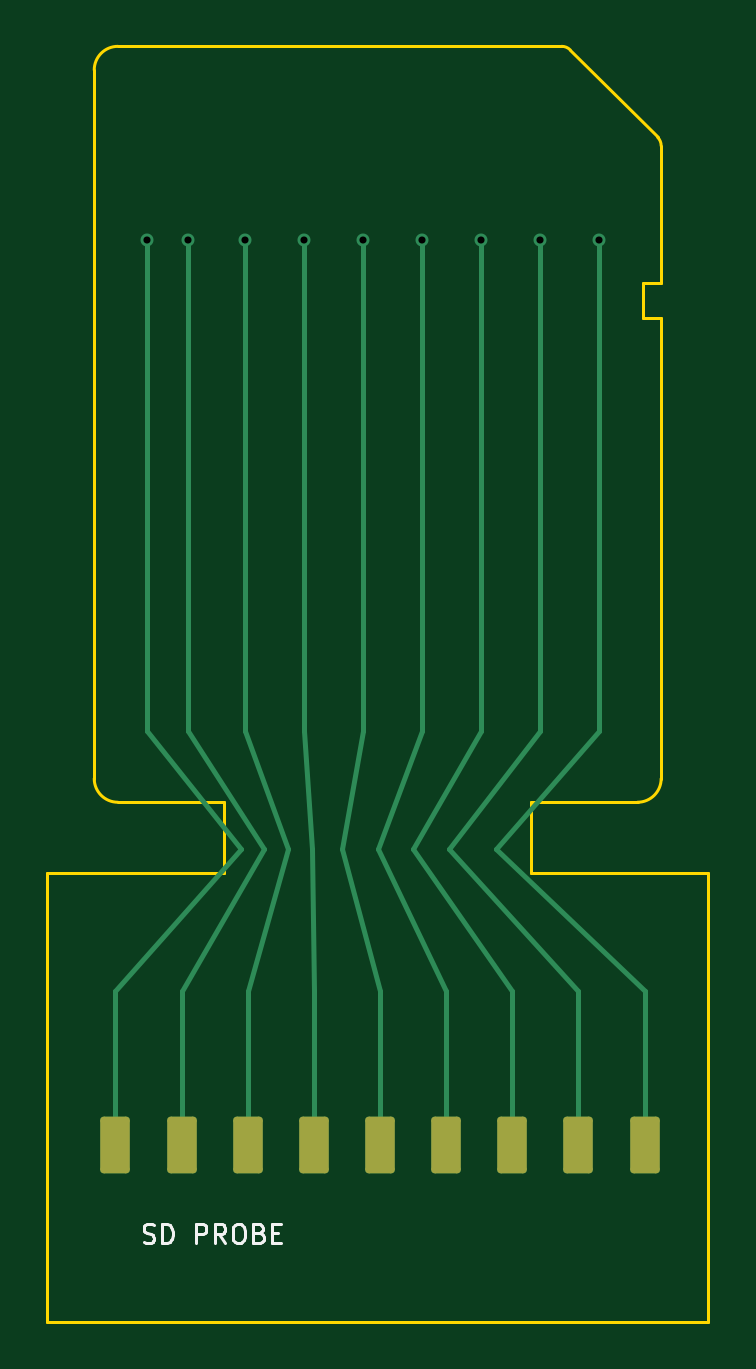
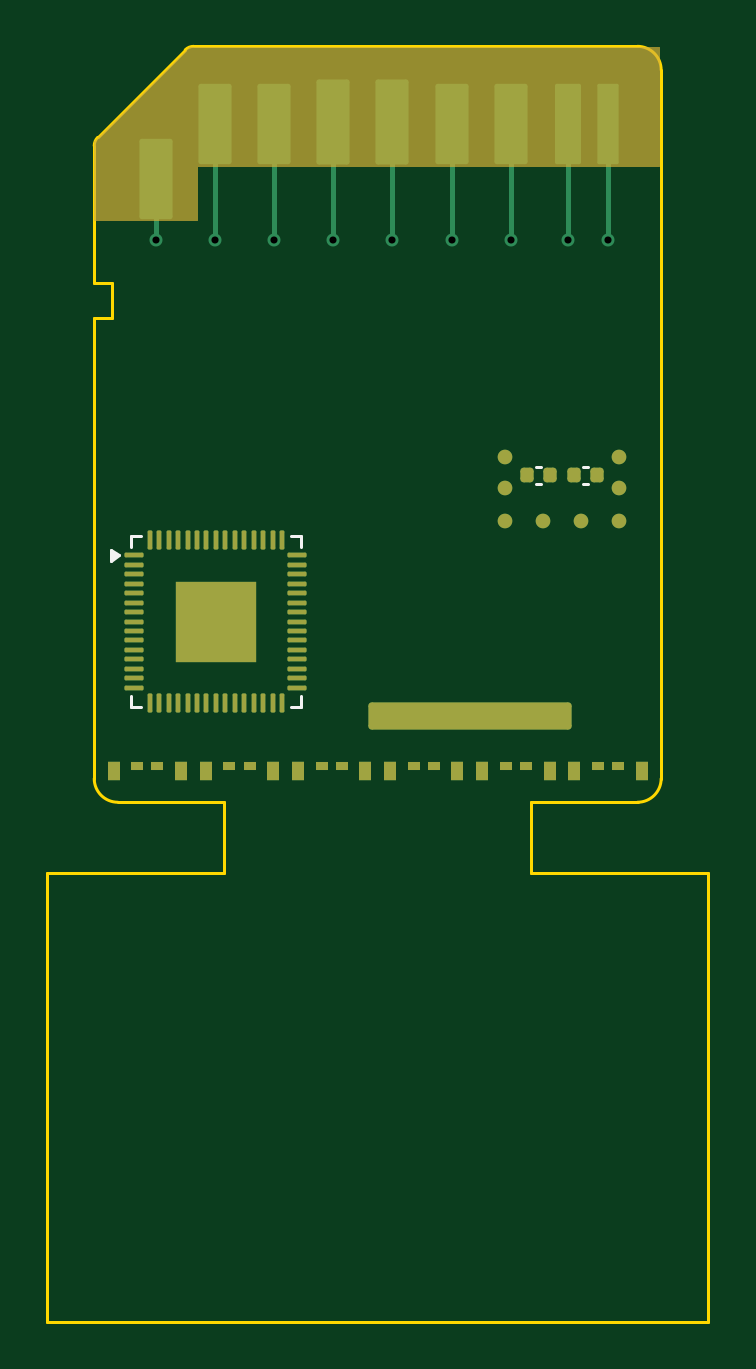
Circuit board: 11 layer files. Board 28.0 x 54.0 mm.
- bottom_copper: sd-led-card-B_Cu.gbl (7960 bytes)
- bottom_mask: sd-led-card-B_Mask.gbs (5309 bytes)
- paste: sd-led-card-B_Paste.gbp (4450 bytes)
- bottom_silk: sd-led-card-B_Silkscreen.gbo (1303 bytes)
- outline: sd-led-card-Edge_Cuts.gm1 (1786 bytes)
- top_copper: sd-led-card-F_Cu.gtl (3968 bytes)
- top_mask: sd-led-card-F_Mask.gts (1349 bytes)
- paste: sd-led-card-F_Paste.gtp (1344 bytes)
- top_silk: sd-led-card-F_Silkscreen.gto (4801 bytes)
- drill: sd-led-card-debug-tail-drill-report.txt (627 bytes)
- drill: sd-led-card.drl (440 bytes)

=== bottom_copper: sd-led-card-B_Cu.gbl (7960 bytes, source omitted) ===
=== bottom_mask: sd-led-card-B_Mask.gbs (5309 bytes, source omitted) ===
=== paste: sd-led-card-B_Paste.gbp ===
%TF.GenerationSoftware,KiCad,Pcbnew,10.0.3*%
%TF.CreationDate,2026-05-27T00:10:38-07:00*%
%TF.ProjectId,sd-led-card,73642d6c-6564-42d6-9361-72642e6b6963,rev?*%
%TF.SameCoordinates,Original*%
%TF.FileFunction,Paste,Bot*%
%TF.FilePolarity,Positive*%
%FSLAX46Y46*%
G04 Gerber Fmt 4.6, Leading zero omitted, Abs format (unit mm)*
G04 Created by KiCad (PCBNEW 10.0.3) date 2026-05-27 00:10:38*
%MOMM*%
%LPD*%
G01*
G04 APERTURE LIST*
G04 Aperture macros list*
%AMRoundRect*
0 Rectangle with rounded corners*
0 $1 Rounding radius*
0 $2 $3 $4 $5 $6 $7 $8 $9 X,Y pos of 4 corners*
0 Add a 4 corners polygon primitive as box body*
4,1,4,$2,$3,$4,$5,$6,$7,$8,$9,$2,$3,0*
0 Add four circle primitives for the rounded corners*
1,1,$1+$1,$2,$3*
1,1,$1+$1,$4,$5*
1,1,$1+$1,$6,$7*
1,1,$1+$1,$8,$9*
0 Add four rect primitives between the rounded corners*
20,1,$1+$1,$2,$3,$4,$5,0*
20,1,$1+$1,$4,$5,$6,$7,0*
20,1,$1+$1,$6,$7,$8,$9,0*
20,1,$1+$1,$8,$9,$2,$3,0*%
G04 Aperture macros list end*
%ADD10R,0.550000X0.780000*%
%ADD11R,0.550000X0.340000*%
%ADD12RoundRect,0.140000X0.140000X0.170000X-0.140000X0.170000X-0.140000X-0.170000X0.140000X-0.170000X0*%
%ADD13RoundRect,0.138000X-4.162000X-0.437000X4.162000X-0.437000X4.162000X0.437000X-4.162000X0.437000X0*%
%ADD14C,0.620000*%
%ADD15RoundRect,0.227500X0.227500X0.227500X-0.227500X0.227500X-0.227500X-0.227500X0.227500X-0.227500X0*%
%ADD16RoundRect,0.050000X0.350000X0.050000X-0.350000X0.050000X-0.350000X-0.050000X0.350000X-0.050000X0*%
%ADD17RoundRect,0.050000X0.050000X0.350000X-0.050000X0.350000X-0.050000X-0.350000X0.050000X-0.350000X0*%
G04 APERTURE END LIST*
D10*
%TO.C,D2*%
X45575000Y-64670000D03*
D11*
X44575000Y-64450000D03*
X43725000Y-64450000D03*
D10*
X42725000Y-64670000D03*
%TD*%
D12*
%TO.C,C1*%
X41680000Y-52150000D03*
X40720000Y-52150000D03*
%TD*%
%TO.C,C2*%
X43680000Y-52150000D03*
X42720000Y-52150000D03*
%TD*%
D10*
%TO.C,D6*%
X61175000Y-64670000D03*
D11*
X60175000Y-64450000D03*
X59325000Y-64450000D03*
D10*
X58325000Y-64670000D03*
%TD*%
%TO.C,D4*%
X53375000Y-64670000D03*
D11*
X52375000Y-64450000D03*
X51525000Y-64450000D03*
D10*
X50525000Y-64670000D03*
%TD*%
%TO.C,D1*%
X41675000Y-64670000D03*
D11*
X40675000Y-64450000D03*
X39825000Y-64450000D03*
D10*
X38825000Y-64670000D03*
%TD*%
%TO.C,D3*%
X49475000Y-64670000D03*
D11*
X48475000Y-64450000D03*
X47625000Y-64450000D03*
D10*
X46625000Y-64670000D03*
%TD*%
D13*
%TO.C,CT1*%
X46100000Y-62350000D03*
%TD*%
D14*
%TO.C,DBG1*%
X39800000Y-51400000D03*
X39800000Y-52700000D03*
X44600000Y-51400000D03*
X44600000Y-52700000D03*
X39800000Y-54100000D03*
X41400000Y-54100000D03*
X43000000Y-54100000D03*
X44600000Y-54100000D03*
%TD*%
D10*
%TO.C,D5*%
X57275000Y-64670000D03*
D11*
X56275000Y-64450000D03*
X55425000Y-64450000D03*
D10*
X54425000Y-64670000D03*
%TD*%
D15*
%TO.C,U1*%
X57980000Y-59480000D03*
X57980000Y-58350000D03*
X57980000Y-57220000D03*
X56850000Y-59480000D03*
X56850000Y-58350000D03*
X56850000Y-57220000D03*
X55720000Y-59480000D03*
X55720000Y-58350000D03*
X55720000Y-57220000D03*
D16*
X60300000Y-55550000D03*
X60300000Y-55950000D03*
X60300000Y-56350000D03*
X60300000Y-56750000D03*
X60300000Y-57150000D03*
X60300000Y-57550000D03*
X60300000Y-57950000D03*
X60300000Y-58350000D03*
X60300000Y-58750000D03*
X60300000Y-59150000D03*
X60300000Y-59550000D03*
X60300000Y-59950000D03*
X60300000Y-60350000D03*
X60300000Y-60750000D03*
X60300000Y-61150000D03*
D17*
X59650000Y-61800000D03*
X59250000Y-61800000D03*
X58850000Y-61800000D03*
X58450000Y-61800000D03*
X58050000Y-61800000D03*
X57650000Y-61800000D03*
X57250000Y-61800000D03*
X56850000Y-61800000D03*
X56450000Y-61800000D03*
X56050000Y-61800000D03*
X55650000Y-61800000D03*
X55250000Y-61800000D03*
X54850000Y-61800000D03*
X54450000Y-61800000D03*
X54050000Y-61800000D03*
D16*
X53400000Y-61150000D03*
X53400000Y-60750000D03*
X53400000Y-60350000D03*
X53400000Y-59950000D03*
X53400000Y-59550000D03*
X53400000Y-59150000D03*
X53400000Y-58750000D03*
X53400000Y-58350000D03*
X53400000Y-57950000D03*
X53400000Y-57550000D03*
X53400000Y-57150000D03*
X53400000Y-56750000D03*
X53400000Y-56350000D03*
X53400000Y-55950000D03*
X53400000Y-55550000D03*
D17*
X54050000Y-54900000D03*
X54450000Y-54900000D03*
X54850000Y-54900000D03*
X55250000Y-54900000D03*
X55650000Y-54900000D03*
X56050000Y-54900000D03*
X56450000Y-54900000D03*
X56850000Y-54900000D03*
X57250000Y-54900000D03*
X57650000Y-54900000D03*
X58050000Y-54900000D03*
X58450000Y-54900000D03*
X58850000Y-54900000D03*
X59250000Y-54900000D03*
X59650000Y-54900000D03*
%TD*%
M02*

=== bottom_silk: sd-led-card-B_Silkscreen.gbo ===
%TF.GenerationSoftware,KiCad,Pcbnew,10.0.3*%
%TF.CreationDate,2026-05-27T00:10:38-07:00*%
%TF.ProjectId,sd-led-card,73642d6c-6564-42d6-9361-72642e6b6963,rev?*%
%TF.SameCoordinates,Original*%
%TF.FileFunction,Legend,Bot*%
%TF.FilePolarity,Positive*%
%FSLAX46Y46*%
G04 Gerber Fmt 4.6, Leading zero omitted, Abs format (unit mm)*
G04 Created by KiCad (PCBNEW 10.0.3) date 2026-05-27 00:10:38*
%MOMM*%
%LPD*%
G01*
G04 APERTURE LIST*
%ADD10C,0.120000*%
G04 APERTURE END LIST*
%TO.C,C1*%
D10*
X41307836Y-51790000D02*
X41092164Y-51790000D01*
X41307836Y-52510000D02*
X41092164Y-52510000D01*
%TO.C,C2*%
X43307836Y-51790000D02*
X43092164Y-51790000D01*
X43307836Y-52510000D02*
X43092164Y-52510000D01*
%TO.C,U1*%
X53240000Y-54740000D02*
X53240000Y-55190000D01*
X53240000Y-61510000D02*
X53240000Y-61960000D01*
X53240000Y-61960000D02*
X53690000Y-61960000D01*
X53690000Y-54740000D02*
X53240000Y-54740000D01*
X60010000Y-61960000D02*
X60460000Y-61960000D01*
X60460000Y-54740000D02*
X60010000Y-54740000D01*
X60460000Y-55190000D02*
X60460000Y-54740000D01*
X60460000Y-61960000D02*
X60460000Y-61510000D01*
X60960000Y-55550000D02*
X61290000Y-55790000D01*
X61290000Y-55310000D01*
X60960000Y-55550000D01*
G36*
X61290000Y-55790000D02*
G01*
X60960000Y-55550000D01*
X61290000Y-55310000D01*
X61290000Y-55790000D01*
G37*
%TD*%
M02*

=== outline: sd-led-card-Edge_Cuts.gm1 ===
%TF.GenerationSoftware,KiCad,Pcbnew,10.0.3*%
%TF.CreationDate,2026-05-27T00:10:38-07:00*%
%TF.ProjectId,sd-led-card,73642d6c-6564-42d6-9361-72642e6b6963,rev?*%
%TF.SameCoordinates,Original*%
%TF.FileFunction,Profile,NP*%
%FSLAX46Y46*%
G04 Gerber Fmt 4.6, Leading zero omitted, Abs format (unit mm)*
G04 Created by KiCad (PCBNEW 10.0.3) date 2026-05-27 00:10:38*
%MOMM*%
%LPD*%
G01*
G04 APERTURE LIST*
%TA.AperFunction,Profile*%
%ADD10C,0.120000*%
%TD*%
G04 APERTURE END LIST*
D10*
X36000000Y-69000000D02*
X36000000Y-88000000D01*
X36000000Y-88000000D02*
X64000000Y-88000000D01*
X38000000Y-49950000D02*
X38000000Y-65000000D01*
X39000000Y-66000000D02*
G75*
G02*
X38000000Y-65000000I0J1000000D01*
G01*
X39000000Y-66000000D02*
X43500000Y-66000000D01*
X43500000Y-66000000D02*
X43500000Y-69000000D01*
X43500000Y-69000000D02*
X36000000Y-69000000D01*
X56500000Y-66000000D02*
X61000000Y-66000000D01*
X56500000Y-69000000D02*
X56500000Y-66000000D01*
X62000000Y-65000000D02*
G75*
G02*
X61000000Y-66000000I-1000000J0D01*
G01*
X62000000Y-65000000D02*
X62000000Y-49950000D01*
X64000000Y-69000000D02*
X56500000Y-69000000D01*
X64000000Y-88000000D02*
X64000000Y-69000000D01*
%TO.C,J1*%
X38000000Y-49950000D02*
X38000000Y-35000000D01*
X39000000Y-34000000D02*
X57792893Y-34000000D01*
X58146447Y-34146447D02*
X61853554Y-37853554D01*
X61250000Y-44000000D02*
X61250000Y-45500000D01*
X61250000Y-45500000D02*
X62000000Y-45500000D01*
X62000000Y-38207107D02*
X62000000Y-44000000D01*
X62000000Y-44000000D02*
X61250000Y-44000000D01*
X62000000Y-45500000D02*
X62000000Y-49950000D01*
X38000000Y-35000000D02*
G75*
G02*
X39000000Y-34000000I999999J1D01*
G01*
X57792893Y-34000000D02*
G75*
G02*
X58146450Y-34146444I7J-500000D01*
G01*
X61853554Y-37853554D02*
G75*
G02*
X61999995Y-38207107I-353554J-353546D01*
G01*
%TD*%
M02*

=== top_copper: sd-led-card-F_Cu.gtl ===
%TF.GenerationSoftware,KiCad,Pcbnew,10.0.3*%
%TF.CreationDate,2026-05-27T00:10:38-07:00*%
%TF.ProjectId,sd-led-card,73642d6c-6564-42d6-9361-72642e6b6963,rev?*%
%TF.SameCoordinates,Original*%
%TF.FileFunction,Copper,L1,Top*%
%TF.FilePolarity,Positive*%
%FSLAX46Y46*%
G04 Gerber Fmt 4.6, Leading zero omitted, Abs format (unit mm)*
G04 Created by KiCad (PCBNEW 10.0.3) date 2026-05-27 00:10:38*
%MOMM*%
%LPD*%
G01*
G04 APERTURE LIST*
G04 Aperture macros list*
%AMRoundRect*
0 Rectangle with rounded corners*
0 $1 Rounding radius*
0 $2 $3 $4 $5 $6 $7 $8 $9 X,Y pos of 4 corners*
0 Add a 4 corners polygon primitive as box body*
4,1,4,$2,$3,$4,$5,$6,$7,$8,$9,$2,$3,0*
0 Add four circle primitives for the rounded corners*
1,1,$1+$1,$2,$3*
1,1,$1+$1,$4,$5*
1,1,$1+$1,$6,$7*
1,1,$1+$1,$8,$9*
0 Add four rect primitives between the rounded corners*
20,1,$1+$1,$2,$3,$4,$5,0*
20,1,$1+$1,$4,$5,$6,$7,0*
20,1,$1+$1,$6,$7,$8,$9,0*
20,1,$1+$1,$8,$9,$2,$3,0*%
G04 Aperture macros list end*
%TA.AperFunction,SMDPad,CuDef*%
%ADD10RoundRect,0.150000X-0.475000X-1.050000X0.475000X-1.050000X0.475000X1.050000X-0.475000X1.050000X0*%
%TD*%
%TA.AperFunction,ViaPad*%
%ADD11C,0.550000*%
%TD*%
%TA.AperFunction,Conductor*%
%ADD12C,0.200000*%
%TD*%
G04 APERTURE END LIST*
D10*
%TO.P,J2,1*%
%TO.N,SD_DAT2*%
X58500000Y-80500000D03*
%TO.P,J2,2*%
%TO.N,SD_DAT3*%
X55700000Y-80500000D03*
%TO.P,J2,3*%
%TO.N,SD_CMD*%
X52900000Y-80500000D03*
%TO.P,J2,4*%
%TO.N,+3V3*%
X50100000Y-80500000D03*
%TO.P,J2,5*%
%TO.N,SD_CLK*%
X47300000Y-80500000D03*
%TO.P,J2,6*%
%TO.N,GND*%
X44500000Y-80500000D03*
%TO.P,J2,7*%
%TO.N,SD_DAT0*%
X41700000Y-80500000D03*
%TO.P,J2,8*%
%TO.N,SD_DAT1*%
X38900000Y-80500000D03*
%TO.P,J2,9*%
%TO.N,SD_VSS2*%
X61300000Y-80500000D03*
%TD*%
D11*
%TO.N,SD_DAT2*%
X56875000Y-42200000D03*
%TO.N,SD_DAT3*%
X54375000Y-42200000D03*
%TO.N,SD_CMD*%
X51875000Y-42200000D03*
%TO.N,+3V3*%
X49375000Y-42200000D03*
%TO.N,SD_CLK*%
X46875000Y-42200000D03*
%TO.N,GND*%
X44375000Y-42200000D03*
%TO.N,SD_DAT0*%
X41950000Y-42200000D03*
%TO.N,SD_DAT1*%
X40250000Y-42200000D03*
%TO.N,SD_VSS2*%
X59375000Y-42200000D03*
%TD*%
%TO.N,SD_DAT2*%
D12*
X53000000Y-68000000D02*
X58500000Y-74000000D01*
X56875000Y-63000000D02*
X53000000Y-68000000D01*
X58500000Y-74000000D02*
X58500000Y-79300000D01*
X56875000Y-42200000D02*
X56875000Y-63000000D01*
%TO.N,SD_DAT3*%
X54375000Y-63000000D02*
X51500000Y-68000000D01*
X51500000Y-68000000D02*
X55700000Y-74000000D01*
X54375000Y-42200000D02*
X54375000Y-63000000D01*
X55700000Y-74000000D02*
X55700000Y-79300000D01*
%TO.N,SD_CMD*%
X52900000Y-74000000D02*
X52900000Y-79300000D01*
X51875000Y-42200000D02*
X51875000Y-63000000D01*
X50000000Y-68000000D02*
X52900000Y-74000000D01*
X51875000Y-63000000D02*
X50000000Y-68000000D01*
%TO.N,+3V3*%
X49375000Y-63000000D02*
X48500000Y-68000000D01*
X49375000Y-42200000D02*
X49375000Y-63000000D01*
X48500000Y-68000000D02*
X50100000Y-74000000D01*
X50100000Y-74000000D02*
X50100000Y-79300000D01*
%TO.N,SD_CLK*%
X46875000Y-63000000D02*
X47200000Y-68000000D01*
X47200000Y-68000000D02*
X47300000Y-74000000D01*
X47300000Y-74000000D02*
X47300000Y-79300000D01*
X46875000Y-42200000D02*
X46875000Y-63000000D01*
%TO.N,GND*%
X44375000Y-63000000D02*
X46200000Y-68000000D01*
X44375000Y-42200000D02*
X44375000Y-63000000D01*
X46200000Y-68000000D02*
X44500000Y-74000000D01*
X44500000Y-74000000D02*
X44500000Y-79300000D01*
%TO.N,SD_DAT0*%
X41700000Y-74000000D02*
X41700000Y-79300000D01*
X45200000Y-68000000D02*
X41700000Y-74000000D01*
X41950000Y-42200000D02*
X41950000Y-63000000D01*
X41950000Y-63000000D02*
X45200000Y-68000000D01*
%TO.N,SD_DAT1*%
X44200000Y-68000000D02*
X38900000Y-74000000D01*
X38900000Y-74000000D02*
X38900000Y-79300000D01*
X40250000Y-63000000D02*
X44200000Y-68000000D01*
X40250000Y-42200000D02*
X40250000Y-63000000D01*
%TO.N,SD_VSS2*%
X55000000Y-68000000D02*
X61300000Y-74000000D01*
X59375000Y-63000000D02*
X55000000Y-68000000D01*
X61300000Y-74000000D02*
X61300000Y-79300000D01*
X59375000Y-42200000D02*
X59375000Y-63000000D01*
%TD*%
M02*

=== top_mask: sd-led-card-F_Mask.gts (1349 bytes, source withheld) ===
=== paste: sd-led-card-F_Paste.gtp (1344 bytes, source withheld) ===
=== top_silk: sd-led-card-F_Silkscreen.gto ===
%TF.GenerationSoftware,KiCad,Pcbnew,10.0.3*%
%TF.CreationDate,2026-05-27T00:10:38-07:00*%
%TF.ProjectId,sd-led-card,73642d6c-6564-42d6-9361-72642e6b6963,rev?*%
%TF.SameCoordinates,Original*%
%TF.FileFunction,Legend,Top*%
%TF.FilePolarity,Positive*%
%FSLAX46Y46*%
G04 Gerber Fmt 4.6, Leading zero omitted, Abs format (unit mm)*
G04 Created by KiCad (PCBNEW 10.0.3) date 2026-05-27 00:10:38*
%MOMM*%
%LPD*%
G01*
G04 APERTURE LIST*
%ADD10C,0.120000*%
G04 APERTURE END LIST*
D10*
X40085713Y-84625760D02*
X40199999Y-84663855D01*
X40199999Y-84663855D02*
X40390475Y-84663855D01*
X40390475Y-84663855D02*
X40466666Y-84625760D01*
X40466666Y-84625760D02*
X40504761Y-84587664D01*
X40504761Y-84587664D02*
X40542856Y-84511474D01*
X40542856Y-84511474D02*
X40542856Y-84435283D01*
X40542856Y-84435283D02*
X40504761Y-84359093D01*
X40504761Y-84359093D02*
X40466666Y-84320998D01*
X40466666Y-84320998D02*
X40390475Y-84282902D01*
X40390475Y-84282902D02*
X40238094Y-84244807D01*
X40238094Y-84244807D02*
X40161904Y-84206712D01*
X40161904Y-84206712D02*
X40123809Y-84168617D01*
X40123809Y-84168617D02*
X40085713Y-84092426D01*
X40085713Y-84092426D02*
X40085713Y-84016236D01*
X40085713Y-84016236D02*
X40123809Y-83940045D01*
X40123809Y-83940045D02*
X40161904Y-83901950D01*
X40161904Y-83901950D02*
X40238094Y-83863855D01*
X40238094Y-83863855D02*
X40428571Y-83863855D01*
X40428571Y-83863855D02*
X40542856Y-83901950D01*
X40885714Y-84663855D02*
X40885714Y-83863855D01*
X40885714Y-83863855D02*
X41076190Y-83863855D01*
X41076190Y-83863855D02*
X41190476Y-83901950D01*
X41190476Y-83901950D02*
X41266666Y-83978140D01*
X41266666Y-83978140D02*
X41304761Y-84054331D01*
X41304761Y-84054331D02*
X41342857Y-84206712D01*
X41342857Y-84206712D02*
X41342857Y-84320998D01*
X41342857Y-84320998D02*
X41304761Y-84473379D01*
X41304761Y-84473379D02*
X41266666Y-84549569D01*
X41266666Y-84549569D02*
X41190476Y-84625760D01*
X41190476Y-84625760D02*
X41076190Y-84663855D01*
X41076190Y-84663855D02*
X40885714Y-84663855D01*
X42295238Y-84663855D02*
X42295238Y-83863855D01*
X42295238Y-83863855D02*
X42600000Y-83863855D01*
X42600000Y-83863855D02*
X42676190Y-83901950D01*
X42676190Y-83901950D02*
X42714285Y-83940045D01*
X42714285Y-83940045D02*
X42752381Y-84016236D01*
X42752381Y-84016236D02*
X42752381Y-84130521D01*
X42752381Y-84130521D02*
X42714285Y-84206712D01*
X42714285Y-84206712D02*
X42676190Y-84244807D01*
X42676190Y-84244807D02*
X42600000Y-84282902D01*
X42600000Y-84282902D02*
X42295238Y-84282902D01*
X43552381Y-84663855D02*
X43285714Y-84282902D01*
X43095238Y-84663855D02*
X43095238Y-83863855D01*
X43095238Y-83863855D02*
X43400000Y-83863855D01*
X43400000Y-83863855D02*
X43476190Y-83901950D01*
X43476190Y-83901950D02*
X43514285Y-83940045D01*
X43514285Y-83940045D02*
X43552381Y-84016236D01*
X43552381Y-84016236D02*
X43552381Y-84130521D01*
X43552381Y-84130521D02*
X43514285Y-84206712D01*
X43514285Y-84206712D02*
X43476190Y-84244807D01*
X43476190Y-84244807D02*
X43400000Y-84282902D01*
X43400000Y-84282902D02*
X43095238Y-84282902D01*
X44047619Y-83863855D02*
X44200000Y-83863855D01*
X44200000Y-83863855D02*
X44276190Y-83901950D01*
X44276190Y-83901950D02*
X44352381Y-83978140D01*
X44352381Y-83978140D02*
X44390476Y-84130521D01*
X44390476Y-84130521D02*
X44390476Y-84397188D01*
X44390476Y-84397188D02*
X44352381Y-84549569D01*
X44352381Y-84549569D02*
X44276190Y-84625760D01*
X44276190Y-84625760D02*
X44200000Y-84663855D01*
X44200000Y-84663855D02*
X44047619Y-84663855D01*
X44047619Y-84663855D02*
X43971428Y-84625760D01*
X43971428Y-84625760D02*
X43895238Y-84549569D01*
X43895238Y-84549569D02*
X43857142Y-84397188D01*
X43857142Y-84397188D02*
X43857142Y-84130521D01*
X43857142Y-84130521D02*
X43895238Y-83978140D01*
X43895238Y-83978140D02*
X43971428Y-83901950D01*
X43971428Y-83901950D02*
X44047619Y-83863855D01*
X44999999Y-84244807D02*
X45114285Y-84282902D01*
X45114285Y-84282902D02*
X45152380Y-84320998D01*
X45152380Y-84320998D02*
X45190476Y-84397188D01*
X45190476Y-84397188D02*
X45190476Y-84511474D01*
X45190476Y-84511474D02*
X45152380Y-84587664D01*
X45152380Y-84587664D02*
X45114285Y-84625760D01*
X45114285Y-84625760D02*
X45038095Y-84663855D01*
X45038095Y-84663855D02*
X44733333Y-84663855D01*
X44733333Y-84663855D02*
X44733333Y-83863855D01*
X44733333Y-83863855D02*
X44999999Y-83863855D01*
X44999999Y-83863855D02*
X45076190Y-83901950D01*
X45076190Y-83901950D02*
X45114285Y-83940045D01*
X45114285Y-83940045D02*
X45152380Y-84016236D01*
X45152380Y-84016236D02*
X45152380Y-84092426D01*
X45152380Y-84092426D02*
X45114285Y-84168617D01*
X45114285Y-84168617D02*
X45076190Y-84206712D01*
X45076190Y-84206712D02*
X44999999Y-84244807D01*
X44999999Y-84244807D02*
X44733333Y-84244807D01*
X45533333Y-84244807D02*
X45799999Y-84244807D01*
X45914285Y-84663855D02*
X45533333Y-84663855D01*
X45533333Y-84663855D02*
X45533333Y-83863855D01*
X45533333Y-83863855D02*
X45914285Y-83863855D01*
M02*

=== drill: sd-led-card-debug-tail-drill-report.txt (627 bytes, source withheld) ===
=== drill: sd-led-card.drl ===
M48
; DRILL file KiCad 10.0.3 date 2026-05-27T00:10:38
; FORMAT={-:-/ absolute / metric / decimal}
; #@! TF.CreationDate,2026-05-27T00:10:38-07:00
; #@! TF.GenerationSoftware,Kicad,Pcbnew,10.0.3
; #@! TF.FileFunction,MixedPlating,1,2
FMAT,2
METRIC
; #@! TA.AperFunction,Plated,PTH,ViaDrill
T1C0.300
%
G90
G05
T1
X40.25Y-42.2
X41.95Y-42.2
X44.375Y-42.2
X46.875Y-42.2
X49.375Y-42.2
X51.875Y-42.2
X54.375Y-42.2
X56.875Y-42.2
X59.375Y-42.2
M30
